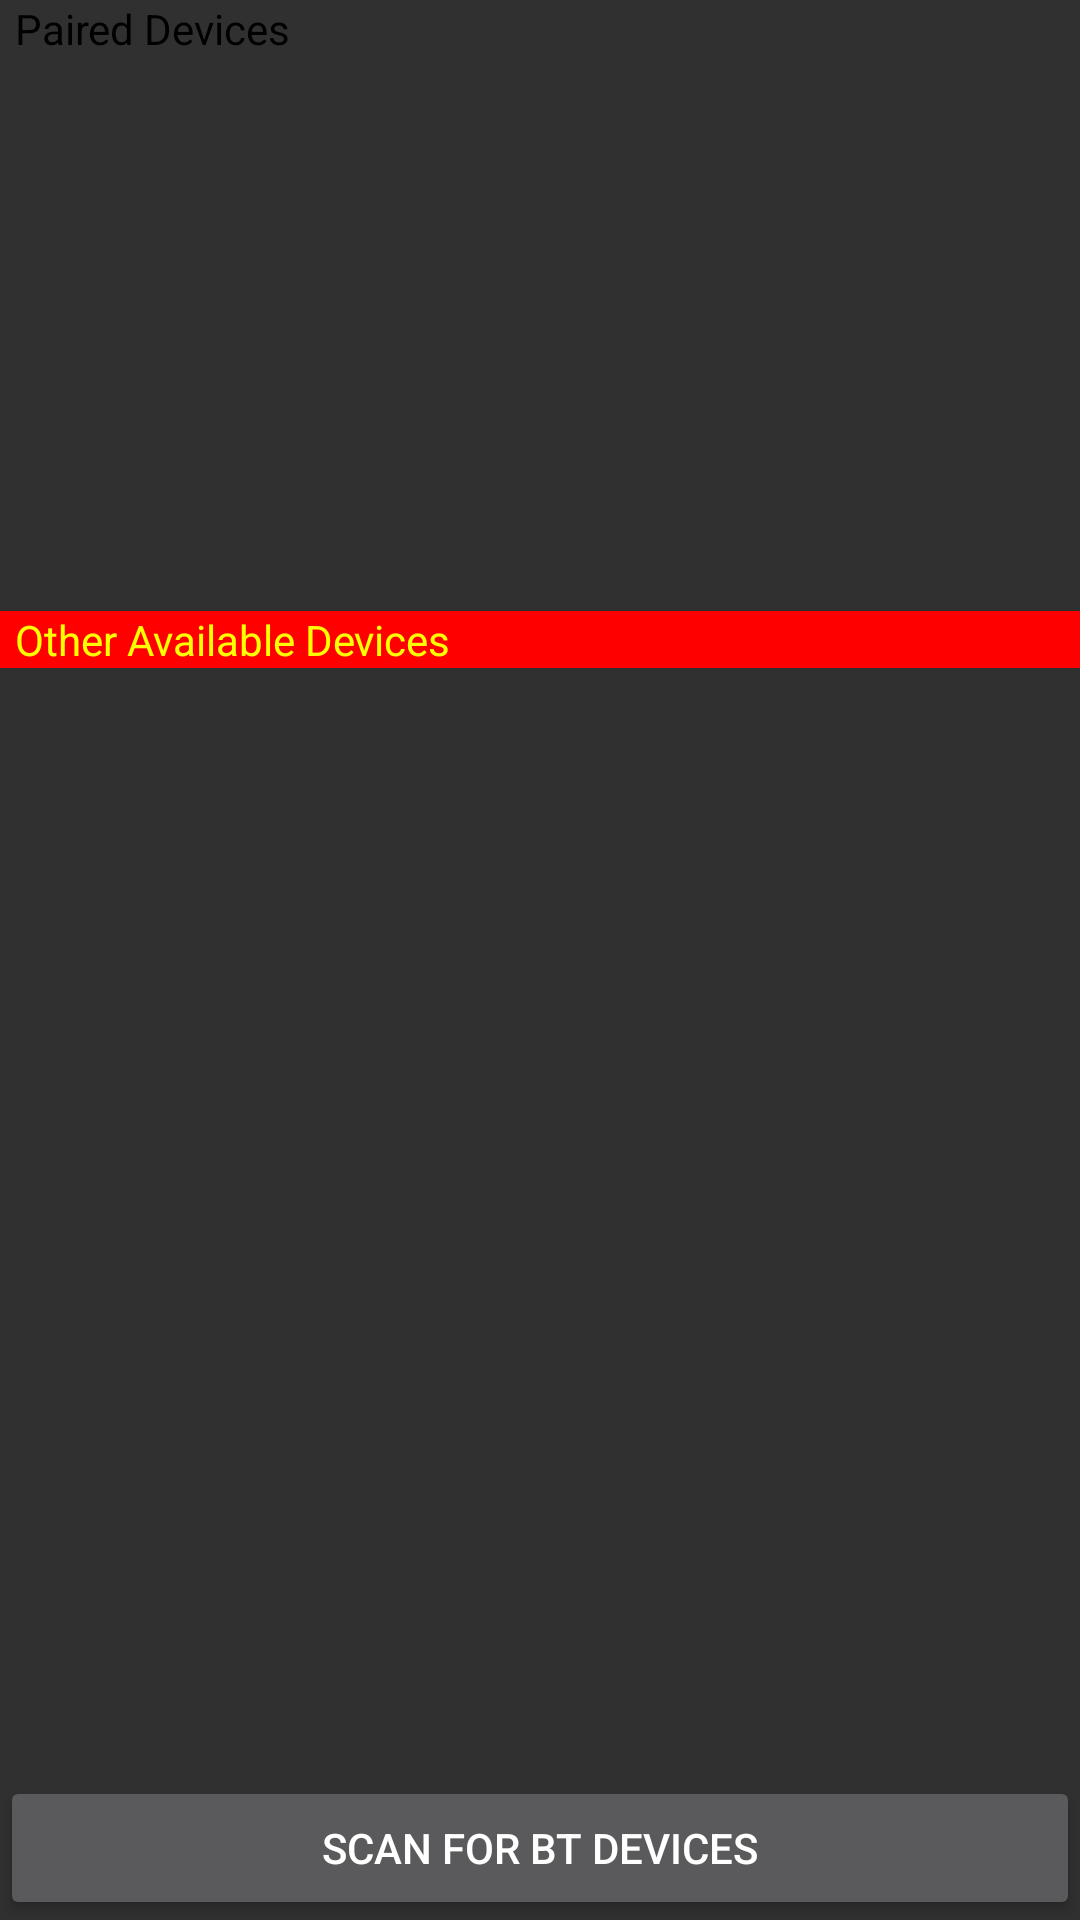

Write the Android layout XML for this screen, with the resource values it uses.
<!-- AndroidManifest.xml: application theme AppTheme -->
<!-- res/layout/activity_btdevices.xml -->
<?xml version="1.0" encoding="utf-8"?>
<LinearLayout xmlns:android="http://schemas.android.com/apk/res/android"
    android:layout_width="match_parent"
    android:layout_height="match_parent"
    android:orientation="vertical" >

    <TextView
        android:id="@+id/title_paired_devices"
        android:layout_width="match_parent"
        android:layout_height="wrap_content"
        android:background="@color/grey"
        android:textColor="@color/black"
        android:paddingLeft="5dp"
        android:text="Paired Devices"
        android:visibility="visible" />

    <ListView
        android:id="@+id/paired_devices"
        android:layout_width="match_parent"
        android:layout_height="wrap_content"
        android:layout_weight="1"
        android:stackFromBottom="true" />


    <TextView
        android:id="@+id/title_new_devices"
        android:layout_width="match_parent"
        android:layout_height="wrap_content"
        android:background="@color/red"
        android:textColor="@color/yellow"
        android:paddingLeft="5dp"
        android:text="Other Available Devices"
        android:visibility="visible" />


    <ListView
        android:id="@+id/new_devices"
        android:layout_width="match_parent"
        android:layout_height="wrap_content"
        android:layout_weight="2"
        android:stackFromBottom="true" />


    <Button
        android:id="@+id/button_scan"
        android:layout_width="match_parent"
        android:layout_height="wrap_content"
        android:text="Scan for BT devices" />

</LinearLayout>
<!-- resources referenced by this layout -->
<resources>
  <color name="black">#000000</color>
  <color name="red">#ff0000</color>
  <color name="yellow">#ffff00</color>
  <style name="AppTheme" parent="Theme.AppCompat">
          
          <item name="colorPrimary">@color/colorPrimary</item>
          <item name="colorPrimaryDark">@color/colorPrimaryDark</item>
          <item name="colorAccent">@color/colorAccent</item>
      </style>
  <color name="colorPrimary">#3F51B5</color>
  <color name="colorPrimaryDark">#303F9F</color>
  <color name="colorAccent">#FF8300</color>
</resources>
